Run: headless pygame with SDL's dummy video driver; simulated clock (each Clock.tick advances the game by its frame time, no real sleeping); random seed 0; keys injected as events and as key.get_pressed() state; no mouse input.
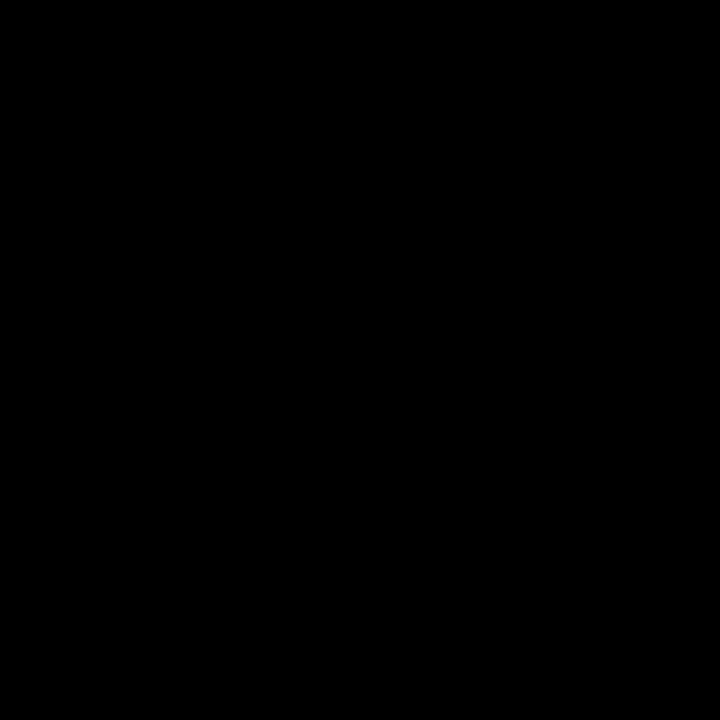
Frame 1 of 4 · flips 1–60 · no input
Frame 2 of 4 · flips 61–180 · tapped SPACE, RETURN · held RIGHT (→), D · screen unchanged from frame 1, image omitted
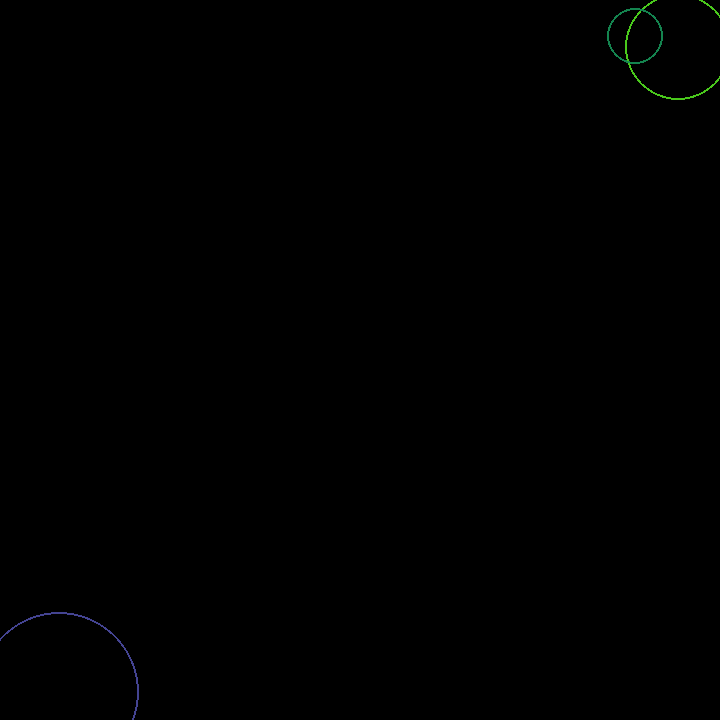
Frame 3 of 4 · flips 181–300 · held DOWN (↓), S
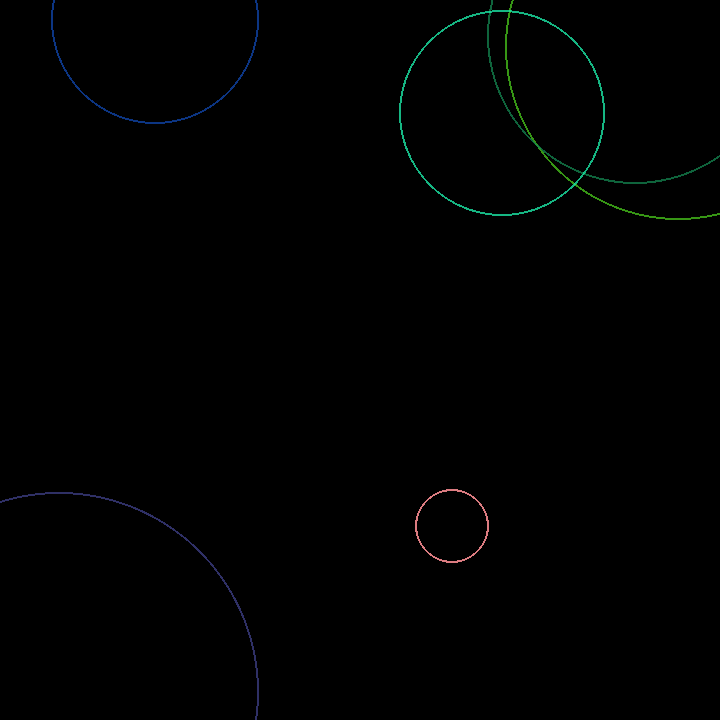
Frame 4 of 4 · flips 301–420 · held LEFT (←), A, UP (↑), W

The pygame program that drew these frames:

import pygame
import random

class Circle():
    def __init__(self):
        self.x = random.randint(0, 720)
        self.y = random.randint(0, 720)
        self.r = 1
        red = random.randint(0,255)
        green = random.randint(0,255)
        blue = random.randint(0,255)
        self.color = pygame.Color(red, green, blue, 255)
        self.s = pygame.Surface( (720, 720), flags = pygame.SRCALPHA )

    def __update__(self):
        self.r += 1
        if random.randint(0,1) == 1:
            self.color.a = self.color.a - 1 if self.color.a > 0 else 0

    def draw(self):
        self.s.fill( (0, 0, 0, 0) )
        pygame.draw.circle(self.s, self.color, (self.x, self.y), self.r, 2)

pygame.init()
clock = pygame.time.Clock()
screen = pygame.display.set_mode( (720, 720) )

circles = []

running = True
while running:
    for event in pygame.event.get():
        if event.type == pygame.QUIT:
            running = False
    if random.randint(1,100) > 98:
        circles.append(Circle())
    screen.fill( (0, 0, 0) )
    for circle in circles:
        circle.__update__()
        circle.draw()
        screen.blit(circle.s, (0, 0) )
    pygame.display.flip()
    clock.tick(30)

pygame.quit()
